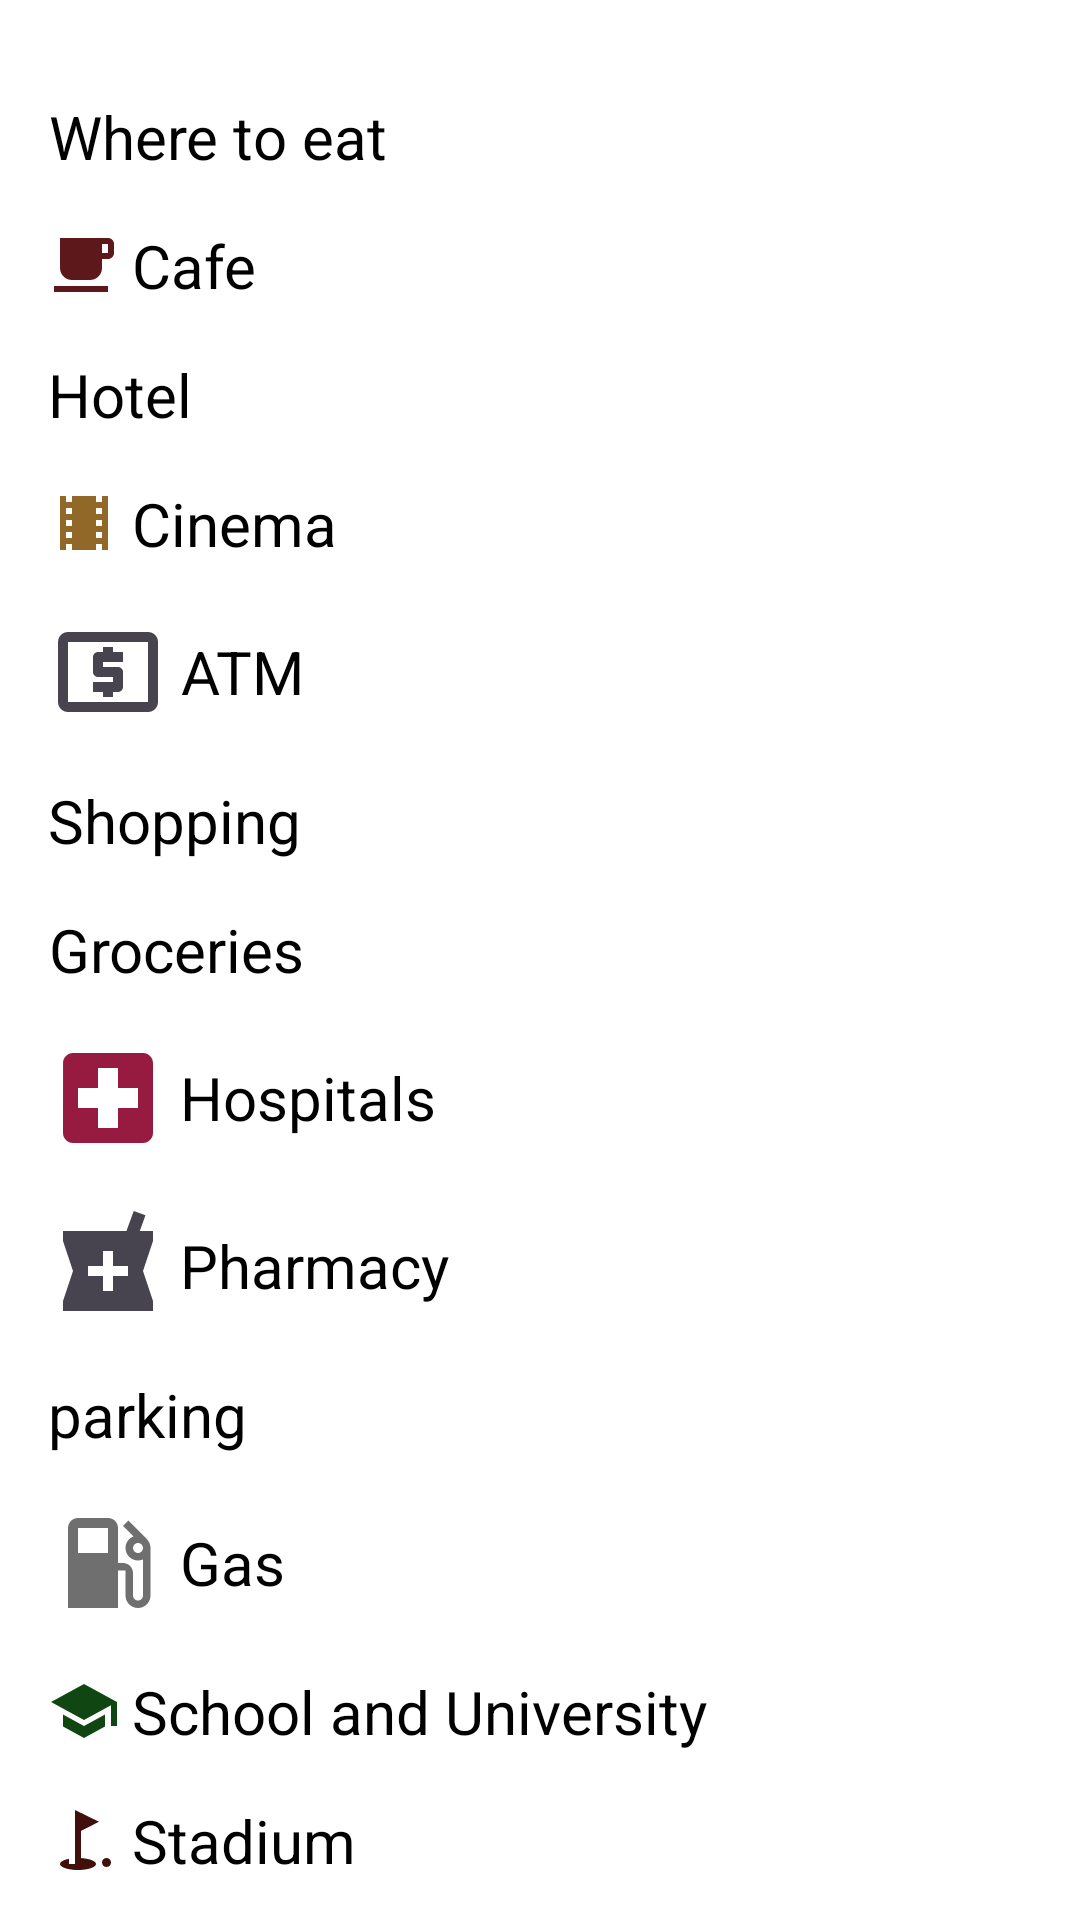

This screen was rendered from an Android layout file. Write that file and the resources it references.
<!-- AndroidManifest.xml: application theme AppTheme -->
<!-- res/layout/search_on_map.xml -->
<?xml version="1.0" encoding="utf-8"?>
<ScrollView xmlns:android="http://schemas.android.com/apk/res/android"
    xmlns:app="http://schemas.android.com/apk/res-auto"
    android:layout_width="match_parent"
    android:layout_height="match_parent"
    android:background="#ffff">

    <androidx.constraintlayout.widget.ConstraintLayout
        android:layout_width="match_parent"
        android:layout_height="wrap_content">

        <LinearLayout
            android:id="@+id/search_categories"
            android:layout_width="match_parent"
            android:layout_height="match_parent"
            android:layout_marginTop="16dp"
            android:orientation="vertical"
            app:layout_constraintBottom_toBottomOf="parent"
            app:layout_constraintEnd_toEndOf="parent"
            app:layout_constraintStart_toStartOf="parent"
            app:layout_constraintTop_toTopOf="parent">

            <TextView
                android:id="@+id/restaurant_search"
                android:layout_width="wrap_content"
                android:layout_height="wrap_content"
                android:layout_marginStart="16dp"
                android:layout_marginTop="16dp"
                android:drawableStart="@drawable/ic_restaurant_black_24dp"
                android:drawablePadding="4dp"
                android:drawableTint="#7E7421"
                android:gravity="center"
                android:text="@string/where_to_eat"
                android:textColor="#000"
                android:textSize="20sp" />

            <TextView
                android:id="@+id/search_cafe"
                android:layout_width="wrap_content"
                android:layout_height="wrap_content"
                android:layout_marginStart="16dp"
                android:layout_marginTop="16dp"
                android:drawableStart="@drawable/ic_local_cafe_black_24dp"
                android:drawablePadding="4dp"
                android:gravity="center"
                android:text="@string/cafe"
                android:textColor="#000"
                android:textSize="20dp" />

            <TextView
                android:id="@+id/hotel_search"
                android:layout_width="wrap_content"
                android:layout_height="wrap_content"
                android:layout_marginStart="16dp"
                android:layout_marginTop="16dp"
                android:drawableStart="@drawable/ic_hotel_whit_24dp"
                android:drawablePadding="4dp"
                android:drawableTint="#BE6964"
                android:gravity="center"
                android:text="@string/hotel"
                android:textColor="#000"
                android:textSize="20sp"

                />

            <TextView
                android:id="@+id/search_cinema"
                android:layout_width="wrap_content"
                android:layout_height="wrap_content"
                android:layout_marginStart="16dp"
                android:layout_marginTop="16dp"
                android:drawableStart="@drawable/ic_local_movies_black_24dp"
                android:drawablePadding="4dp"
                android:gravity="center"
                android:text="@string/cinema"
                android:textColor="#000"
                android:textSize="20dp" />

            <TextView
                android:id="@+id/atm_search"
                android:layout_width="wrap_content"
                android:layout_height="wrap_content"
                android:layout_marginStart="16dp"
                android:layout_marginTop="16dp"
                android:drawableStart="@drawable/ic_local_atm_black_24dp"
                android:drawablePadding="4dp"
                android:gravity="center"
                android:text="@string/atm"
                android:textColor="#000"
                android:textSize="20dp" />

            <TextView
                android:id="@+id/shopping_search"
                android:layout_width="wrap_content"
                android:layout_height="wrap_content"
                android:layout_marginStart="16dp"
                android:layout_marginTop="16dp"
                android:drawableStart="@drawable/ic_shopping_basket_black_24dp"
                android:drawablePadding="4dp"
                android:drawableTint="#723683"
                android:gravity="center"
                android:text="@string/shopping"
                android:textColor="#000"
                android:textSize="20dp" />


            <TextView
                android:id="@+id/groceries_search"
                android:layout_width="wrap_content"
                android:layout_height="wrap_content"
                android:layout_marginStart="16dp"
                android:layout_marginTop="16dp"
                android:drawableStart="@drawable/ic_local_grocery_store_black_24dp"
                android:drawablePadding="4dp"
                android:drawableTint="#64694A"
                android:gravity="center"
                android:text="@string/groceries"
                android:textColor="#000"
                android:textSize="20dp" />

            <TextView
                android:id="@+id/hospitals_search"
                android:layout_width="wrap_content"
                android:layout_height="wrap_content"
                android:layout_marginStart="16dp"
                android:layout_marginTop="16dp"
                android:drawableStart="@drawable/ic_local_hospital_black_24dp"
                android:drawablePadding="4dp"
                android:gravity="center"
                android:text="@string/Hospitals"
                android:textColor="#000"
                android:textSize="20sp" />

            <TextView
                android:id="@+id/phrmacy_search"
                android:layout_width="wrap_content"
                android:layout_height="wrap_content"
                android:layout_marginStart="16dp"
                android:layout_marginTop="16dp"
                android:drawableStart="@drawable/ic_local_pharmacy_black_24dp"
                android:drawablePadding="4dp"
                android:gravity="center"
                android:text="@string/Pharmacy"
                android:textColor="#000"
                android:textSize="20dp" />

            <TextView
                android:id="@+id/parking_search"
                android:layout_width="wrap_content"
                android:layout_height="wrap_content"
                android:layout_marginStart="16dp"
                android:layout_marginTop="16dp"
                android:drawableStart="@drawable/ic_local_parking_black_24dp"
                android:drawablePadding="4dp"
                android:drawableTint="#4C85B9"
                android:gravity="center"
                android:text="@string/parking"
                android:textColor="#000"
                android:textSize="20dp" />

            <TextView
                android:id="@+id/gas_search"
                android:layout_width="wrap_content"
                android:layout_height="wrap_content"
                android:layout_marginStart="16dp"
                android:layout_marginTop="16dp"
                android:drawableStart="@drawable/ic_local_gas_station_black_24dp"
                android:drawablePadding="4dp"
                android:gravity="center"
                android:text="@string/Gas"
                android:textColor="#000"
                android:textSize="20dp"
                app:layout_constraintBottom_toTopOf="@+id/atm_search" />


            <TextView
                android:id="@+id/search_school"
                android:layout_width="wrap_content"
                android:layout_height="wrap_content"
                android:layout_marginStart="16dp"
                android:layout_marginTop="16dp"
                android:drawableStart="@drawable/ic_school_black_24dp"
                android:drawablePadding="4dp"
                android:gravity="center"
                android:text="@string/school"
                android:textColor="#000"
                android:textSize="20dp" />

            <TextView
                android:id="@+id/search_stadium"
                android:layout_width="wrap_content"
                android:layout_height="wrap_content"
                android:layout_marginStart="16dp"
                android:layout_marginTop="16dp"
                android:drawableStart="@drawable/ic_golf_course_black_24dp"
                android:drawablePadding="4dp"
                android:gravity="center"
                android:text="@string/stadium"
                android:textColor="#000"
                android:textSize="20dp" />


        </LinearLayout>

        <SearchView
            android:id="@+id/searchView"
            android:layout_width="0dp"
            android:layout_height="50dp"
            android:layout_marginStart="16dp"
            android:layout_marginTop="8dp"
            android:layout_marginEnd="16dp"
            android:layout_marginBottom="17dp"
            android:background="@drawable/rounded_gray"
            android:padding="8dp"
            android:visibility="invisible"
            app:layout_constraintEnd_toEndOf="parent"
            app:layout_constraintStart_toStartOf="parent"
            app:layout_constraintTop_toTopOf="parent"
            app:layout_constraintVertical_chainStyle="spread_inside" />

        <androidx.recyclerview.widget.RecyclerView
            android:id="@+id/search_recycler"
            android:layout_width="match_parent"
            android:layout_height="match_parent"
            app:layout_constraintBottom_toBottomOf="parent"
            app:layout_constraintEnd_toEndOf="parent"
            app:layout_constraintStart_toStartOf="parent"
            app:layout_constraintTop_toBottomOf="@+id/searchView">


        </androidx.recyclerview.widget.RecyclerView>

        
    </androidx.constraintlayout.widget.ConstraintLayout>

</ScrollView>
<!-- resources referenced by this layout -->
<resources>
  <!-- drawable ic_local_cafe_black_24dp (drawable) -->
  <vector android:height="24dp" android:tint="#5C181B"
      android:viewportHeight="24.0" android:viewportWidth="24.0"
      android:width="24dp" xmlns:android="http://schemas.android.com/apk/res/android">
      <path android:fillColor="#FF000000" android:pathData="M20,3L4,3v10c0,2.21 1.79,4 4,4h6c2.21,0 4,-1.79 4,-4v-3h2c1.11,0 2,-0.89 2,-2L22,5c0,-1.11 -0.89,-2 -2,-2zM20,8h-2L18,5h2v3zM2,21h18v-2L2,19v2z"/>
  </vector>
  <!-- drawable ic_local_hospital_black_24dp (drawable) -->
  <vector android:height="40dp" android:tint="#971B41"
      android:viewportHeight="24.0" android:viewportWidth="24.0"
      android:width="40dp" xmlns:android="http://schemas.android.com/apk/res/android">
      <path android:fillColor="#FF000000" android:pathData="M19,3L5,3c-1.1,0 -1.99,0.9 -1.99,2L3,19c0,1.1 0.9,2 2,2h14c1.1,0 2,-0.9 2,-2L21,5c0,-1.1 -0.9,-2 -2,-2zM18,14h-4v4h-4v-4L6,14v-4h4L10,6h4v4h4v4z"/>
  </vector>
  <!-- drawable ic_local_movies_black_24dp (drawable) -->
  <vector android:height="24dp" android:tint="#916828"
      android:viewportHeight="24.0" android:viewportWidth="24.0"
      android:width="24dp" xmlns:android="http://schemas.android.com/apk/res/android">
      <path android:fillColor="#FF000000" android:pathData="M18,3v2h-2L16,3L8,3v2L6,5L6,3L4,3v18h2v-2h2v2h8v-2h2v2h2L20,3h-2zM8,17L6,17v-2h2v2zM8,13L6,13v-2h2v2zM8,9L6,9L6,7h2v2zM18,17h-2v-2h2v2zM18,13h-2v-2h2v2zM18,9h-2L16,7h2v2z"/>
  </vector>
  <!-- drawable ic_local_pharmacy_black_24dp (drawable) -->
  <vector android:height="40dp" android:tint="#474450"
      android:viewportHeight="24.0" android:viewportWidth="24.0"
      android:width="40dp" xmlns:android="http://schemas.android.com/apk/res/android">
      <path android:fillColor="#FF000000" android:pathData="M21,5h-2.64l1.14,-3.14L17.15,1l-1.46,4L3,5v2l2,6 -2,6v2h18v-2l-2,-6 2,-6L21,5zM16,14h-3v3h-2v-3L8,14v-2h3L11,9h2v3h3v2z"/>
  </vector>
  <!-- drawable ic_school_black_24dp (drawable) -->
  <vector android:height="24dp" android:tint="#0F4611"
      android:viewportHeight="24.0" android:viewportWidth="24.0"
      android:width="24dp" xmlns:android="http://schemas.android.com/apk/res/android">
      <path android:fillColor="#FF000000" android:pathData="M5,13.18v4L12,21l7,-3.82v-4L12,17l-7,-3.82zM12,3L1,9l11,6 9,-4.91V17h2V9L12,3z"/>
  </vector>
  <!-- drawable rounded_gray (drawable) -->
  <?xml version="1.0" encoding="utf-8"?>
      <shape xmlns:android="http://schemas.android.com/apk/res/android">
          <solid android:color="@color/gray" />
          
          <stroke
              android:width="3dp"
              android:color="@color/blue" />
          
          <corners android:radius="200dp" />
      </shape>
  <string name="Gas">Gas</string>
  <string name="Hospitals">Hospitals</string>
  <string name="Pharmacy">Pharmacy</string>
  <string name="atm">ATM</string>
  <string name="cafe">Cafe</string>
  <string name="cinema">Cinema</string>
  <string name="groceries">Groceries</string>
  <string name="hotel">Hotel</string>
  <string name="parking">parking</string>
  <string name="school">School and University</string>
  <string name="shopping">Shopping</string>
  <string name="stadium">Stadium</string>
  <string name="where_to_eat">Where to eat</string>
  <style name="AppTheme" parent="Theme.AppCompat.Light.DarkActionBar">
          
          <item name="colorPrimary">@color/colorPrimary</item>
          <item name="colorPrimaryDark">#000a12</item>
          <item name="colorAccent">#304ffe</item>
  
      </style>
  <color name="gray">#808080</color>
  <color name="blue">#140863</color>
  <color name="colorPrimary">#008577</color>
</resources>
